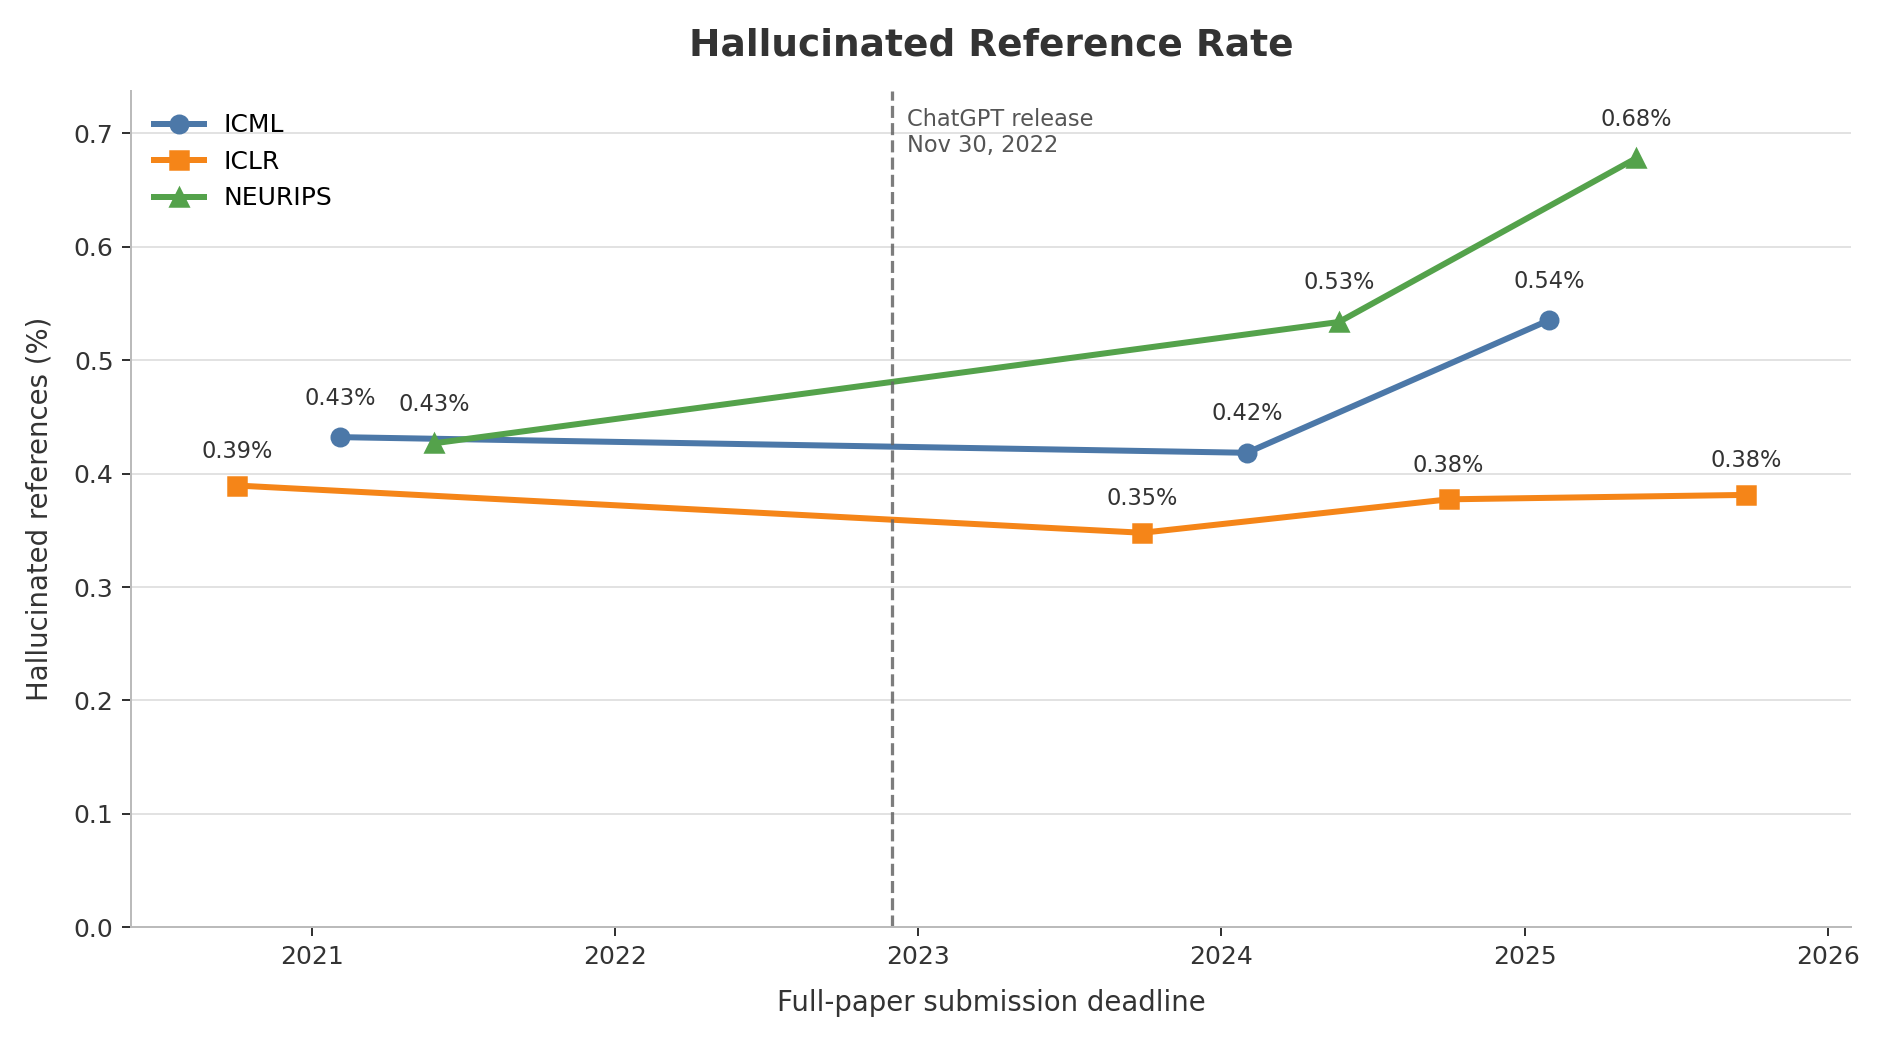

Data behind this chart, as committed beside it:
conference, year, submission_deadline, total_references, hallucinated_references, hallucination_rate_percent
ICLR, 2021, 2020-10-02, 40304, 157, 0.3895
ICML, 2021, 2021-02-04, 53681, 232, 0.4322
NEURIPS, 2021, 2021-05-28, 113411, 484, 0.4268
ICLR, 2024, 2023-09-28, 127633, 444, 0.3479
ICML, 2024, 2024-02-01, 148902, 623, 0.4184
NEURIPS, 2024, 2024-05-22, 262301, 1400, 0.5337
ICLR, 2025, 2024-10-01, 221281, 835, 0.3773
ICML, 2025, 2025-01-30, 183256, 981, 0.5353
NEURIPS, 2025, 2025-05-15, 334013, 2265, 0.6781
ICLR, 2026, 2025-09-24, 311080, 1186, 0.3813
